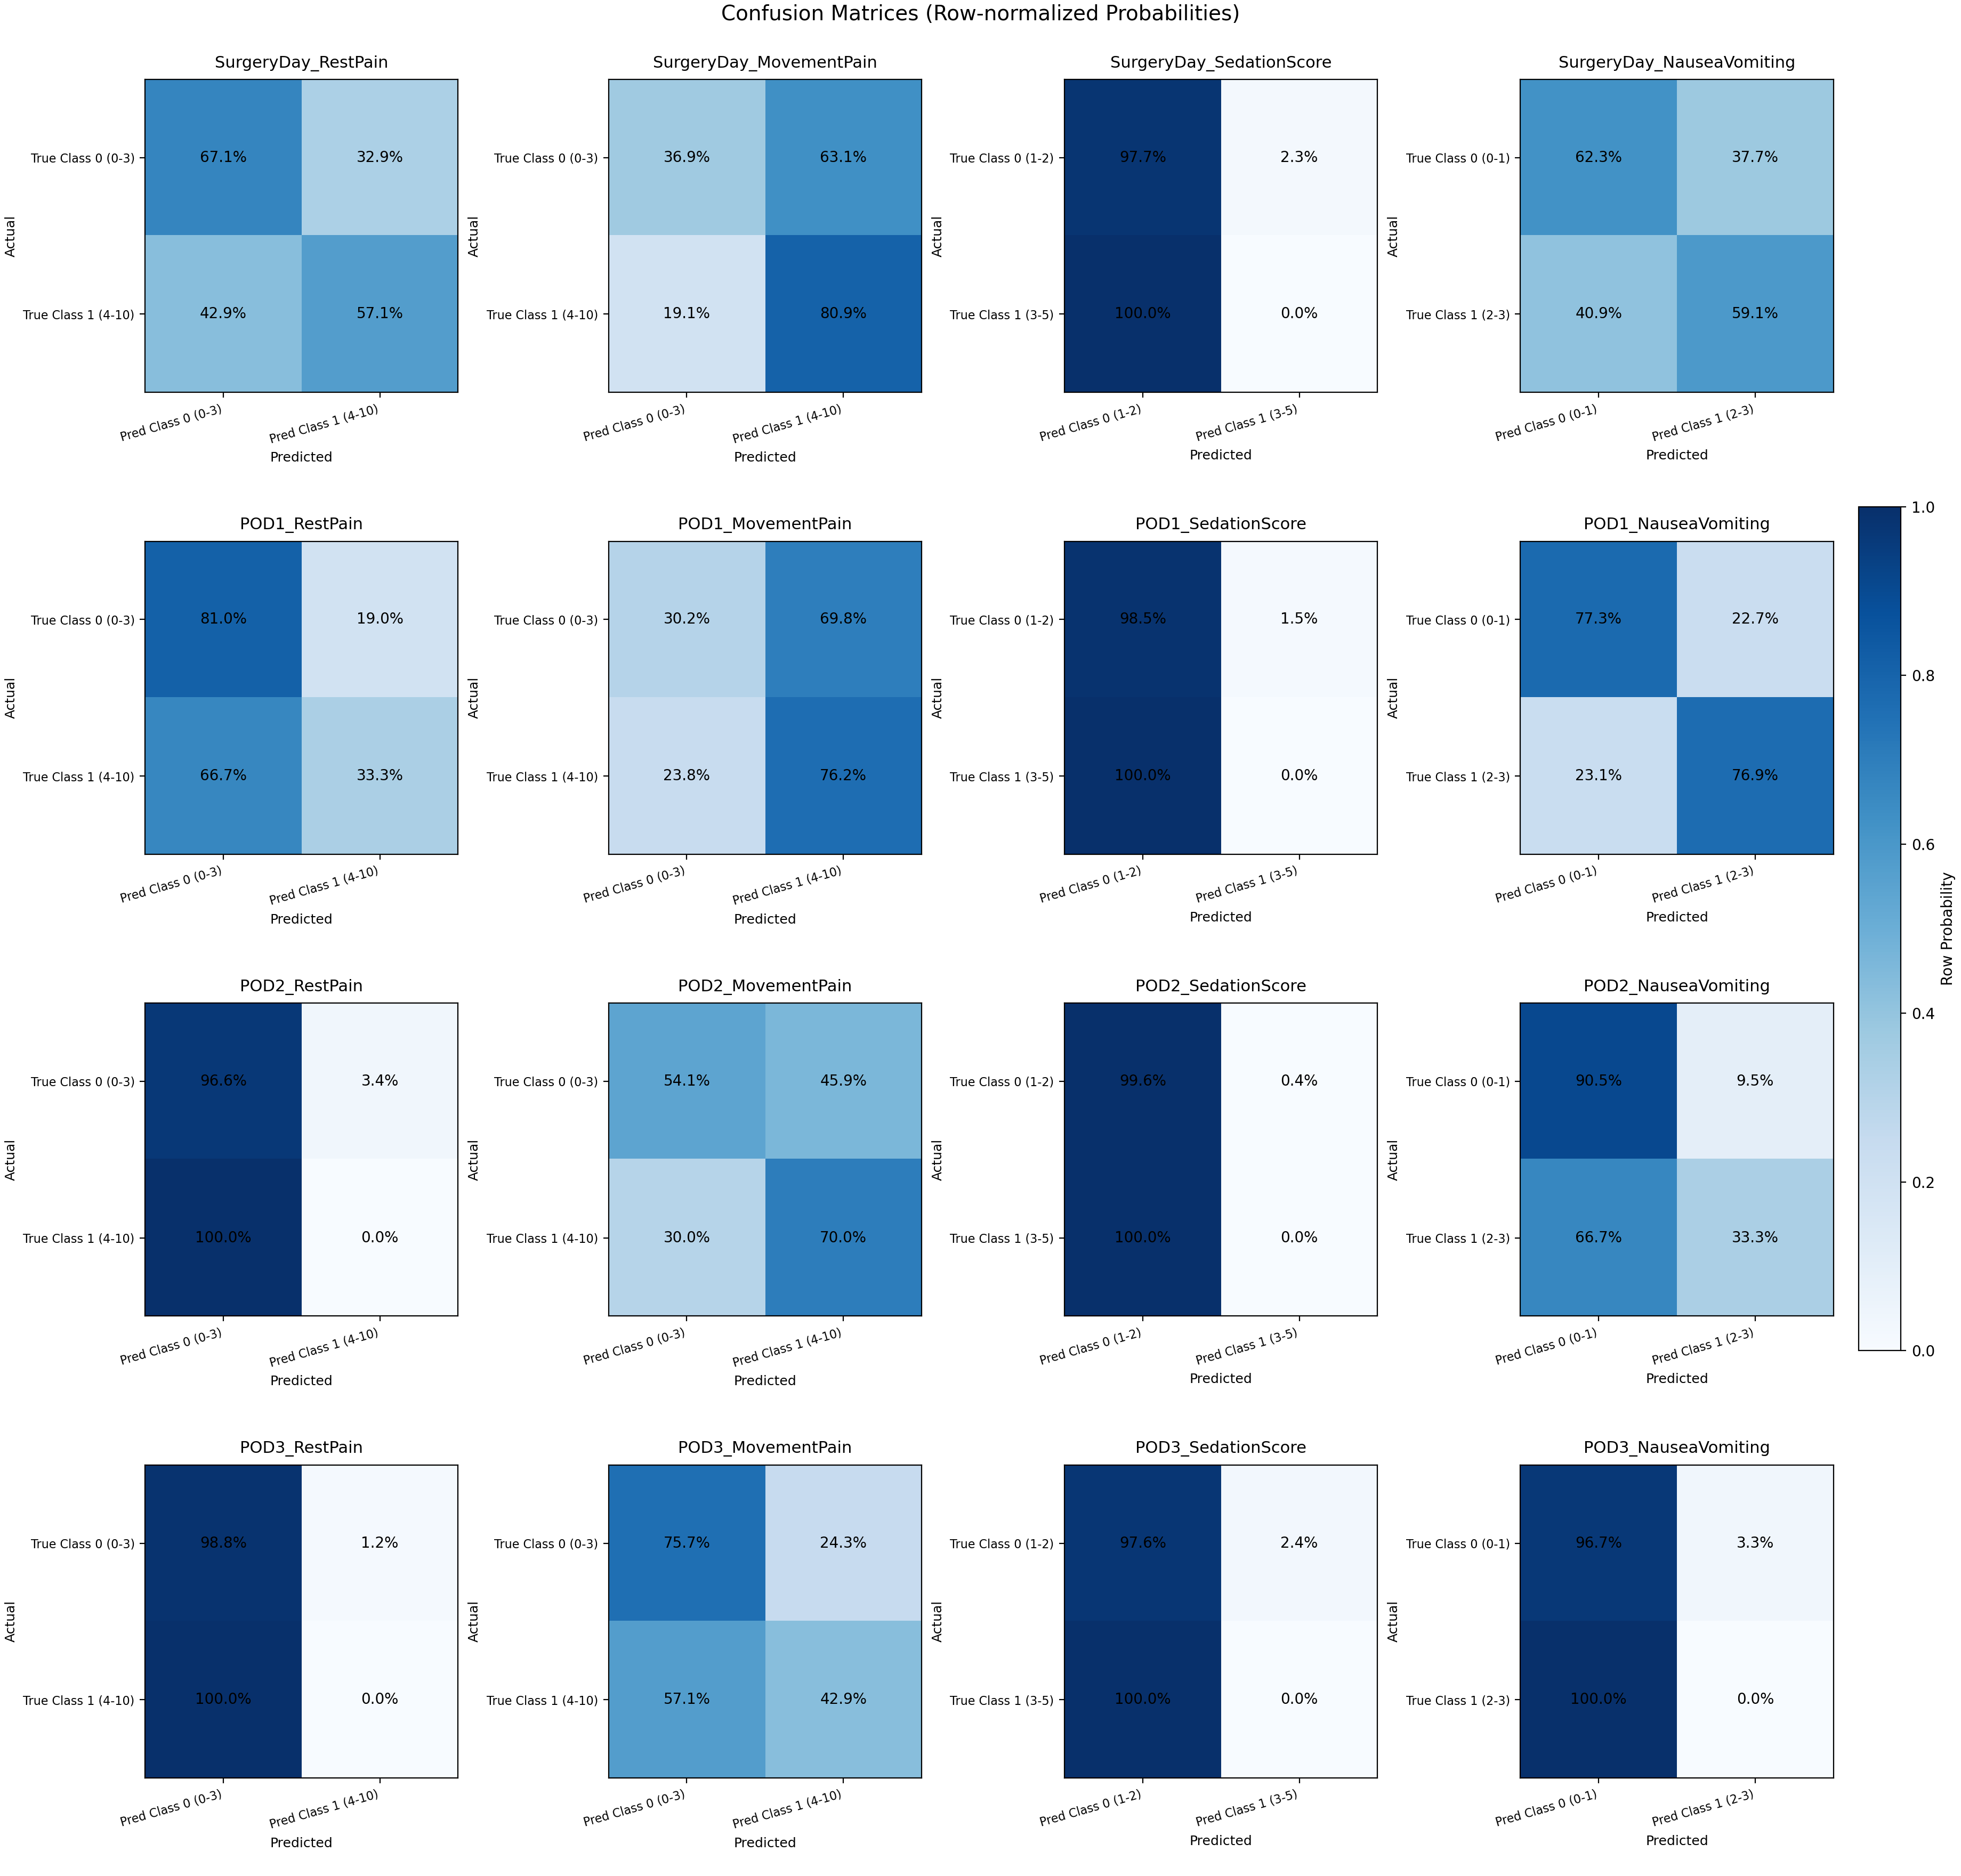

Source data for this figure (header and first rows):
target, class_0_label, class_1_label, p_true_low_pred_low, p_true_low_pred_high, p_true_high_pred_low, p_true_high_pred_high, count_true_low_pred_low, count_true_low_pred_high, count_true_high_pred_low, count_true_high_pred_high, auc, auprc, positive_rate, auprc_lift, accuracy, balanced_accuracy, precision, recall, specificity, fpr, f1, log_loss, brier
SurgeryDay_RestPain, Class 0 (0-3), Class 1 (4-10), 0.6706, 0.3294, 0.4286, 0.5714, 171, 84, 6, 8, 0.6398, 0.153, 0.05204, 2.94, 0.6654, 0.621, 0.08696, 0.5714, 0.6706, 0.3294, 0.1509, 0.7079, 0.2579
SurgeryDay_MovementPain, Class 0 (0-3), Class 1 (4-10), 0.3694, 0.6306, 0.1915, 0.8085, 82, 140, 9, 38, 0.5679, 0.1878, 0.1747, 1.075, 0.4461, 0.5889, 0.2135, 0.8085, 0.3694, 0.6306, 0.3378, 0.806, 0.3041
SurgeryDay_SedationScore, Class 0 (1-2), Class 1 (3-5), 0.9774, 0.02256, 1.0, 0.0, 260, 6, 3, 0, 0.8496, 0.08057, 0.01115, 7.225, 0.9665, 0.4887, 0.0, 0.0, 0.9774, 0.02256, 0.0, 0.3271, 0.0894
SurgeryDay_NauseaVomiting, Class 0 (0-1), Class 1 (2-3), 0.6235, 0.3765, 0.4091, 0.5909, 154, 93, 9, 13, 0.6757, 0.154, 0.08178, 1.884, 0.6208, 0.6072, 0.1226, 0.5909, 0.6235, 0.3765, 0.2031, 0.7216, 0.2626
POD1_RestPain, Class 0 (0-3), Class 1 (4-10), 0.8099, 0.1901, 0.6667, 0.3333, 213, 50, 4, 2, 0.5532, 0.03304, 0.0223, 1.481, 0.7993, 0.5716, 0.03846, 0.3333, 0.8099, 0.1901, 0.06897, 0.5493, 0.1827
POD1_MovementPain, Class 0 (0-3), Class 1 (4-10), 0.3024, 0.6976, 0.2381, 0.7619, 75, 173, 5, 16, 0.5563, 0.1024, 0.07807, 1.312, 0.3383, 0.5322, 0.08466, 0.7619, 0.3024, 0.6976, 0.1524, 0.7888, 0.2958
POD1_SedationScore, Class 0 (1-2), Class 1 (3-5), 0.9851, 0.01493, 1.0, 0.0, 264, 4, 1, 0, 0.9328, 0.05263, 0.003717, 14.16, 0.9814, 0.4925, 0.0, 0.0, 0.9851, 0.01493, 0.0, 0.3531, 0.09526
POD1_NauseaVomiting, Class 0 (0-1), Class 1 (2-3), 0.7734, 0.2266, 0.2308, 0.7692, 198, 58, 3, 10, 0.7825, 0.1467, 0.04833, 3.036, 0.7732, 0.7713, 0.1471, 0.7692, 0.7734, 0.2266, 0.2469, 0.5327, 0.1757
POD2_RestPain, Class 0 (0-3), Class 1 (4-10), 0.966, 0.03396, 1.0, 0.0, 256, 9, 2, 0, 0.5, 0.01095, 0.007491, 1.462, 0.9588, 0.483, 0.0, 0.0, 0.966, 0.03396, 0.0, 0.3501, 0.09315
POD2_MovementPain, Class 0 (0-3), Class 1 (4-10), 0.5409, 0.4591, 0.3, 0.7, 139, 118, 3, 7, 0.7039, 0.06953, 0.03745, 1.856, 0.5468, 0.6204, 0.056, 0.7, 0.5409, 0.4591, 0.1037, 0.5844, 0.2003
POD2_SedationScore, Class 0 (1-2), Class 1 (3-5), 0.9962, 0.003774, 1.0, 0.0, 264, 1, 1, 0, 0.8868, 0.03226, 0.003759, 8.581, 0.9925, 0.4981, 0.0, 0.0, 0.9962, 0.003774, 0.0, 0.1958, 0.0374
POD2_NauseaVomiting, Class 0 (0-1), Class 1 (2-3), 0.9049, 0.09506, 0.6667, 0.3333, 238, 25, 2, 1, 0.749, 0.03424, 0.01128, 3.036, 0.8985, 0.6191, 0.03846, 0.3333, 0.9049, 0.09506, 0.06897, 0.377, 0.1064
POD3_RestPain, Class 0 (0-3), Class 1 (4-10), 0.9877, 0.0123, 1.0, 0.0, 241, 3, 3, 0, 0.4481, 0.01768, 0.01215, 1.455, 0.9757, 0.4939, 0.0, 0.0, 0.9877, 0.0123, 0.0, 0.2078, 0.04226
POD3_MovementPain, Class 0 (0-3), Class 1 (4-10), 0.7573, 0.2427, 0.5714, 0.4286, 181, 58, 4, 3, 0.6043, 0.04257, 0.02846, 1.496, 0.748, 0.5929, 0.04918, 0.4286, 0.7573, 0.2427, 0.08824, 0.4212, 0.1253
POD3_SedationScore, Class 0 (1-2), Class 1 (3-5), 0.9755, 0.02449, 1.0, 0.0, 239, 6, 1, 0, 0.4082, 0.006849, 0.004065, 1.685, 0.9715, 0.4878, 0.0, 0.0, 0.9755, 0.02449, 0.0, 0.1924, 0.03857
POD3_NauseaVomiting, Class 0 (0-1), Class 1 (2-3), 0.9673, 0.03265, 1.0, 0.0, 237, 8, 1, 0, 0.2571, 0.005464, 0.004065, 1.344, 0.9634, 0.4837, 0.0, 0.0, 0.9673, 0.03265, 0.0, 0.2157, 0.04577
